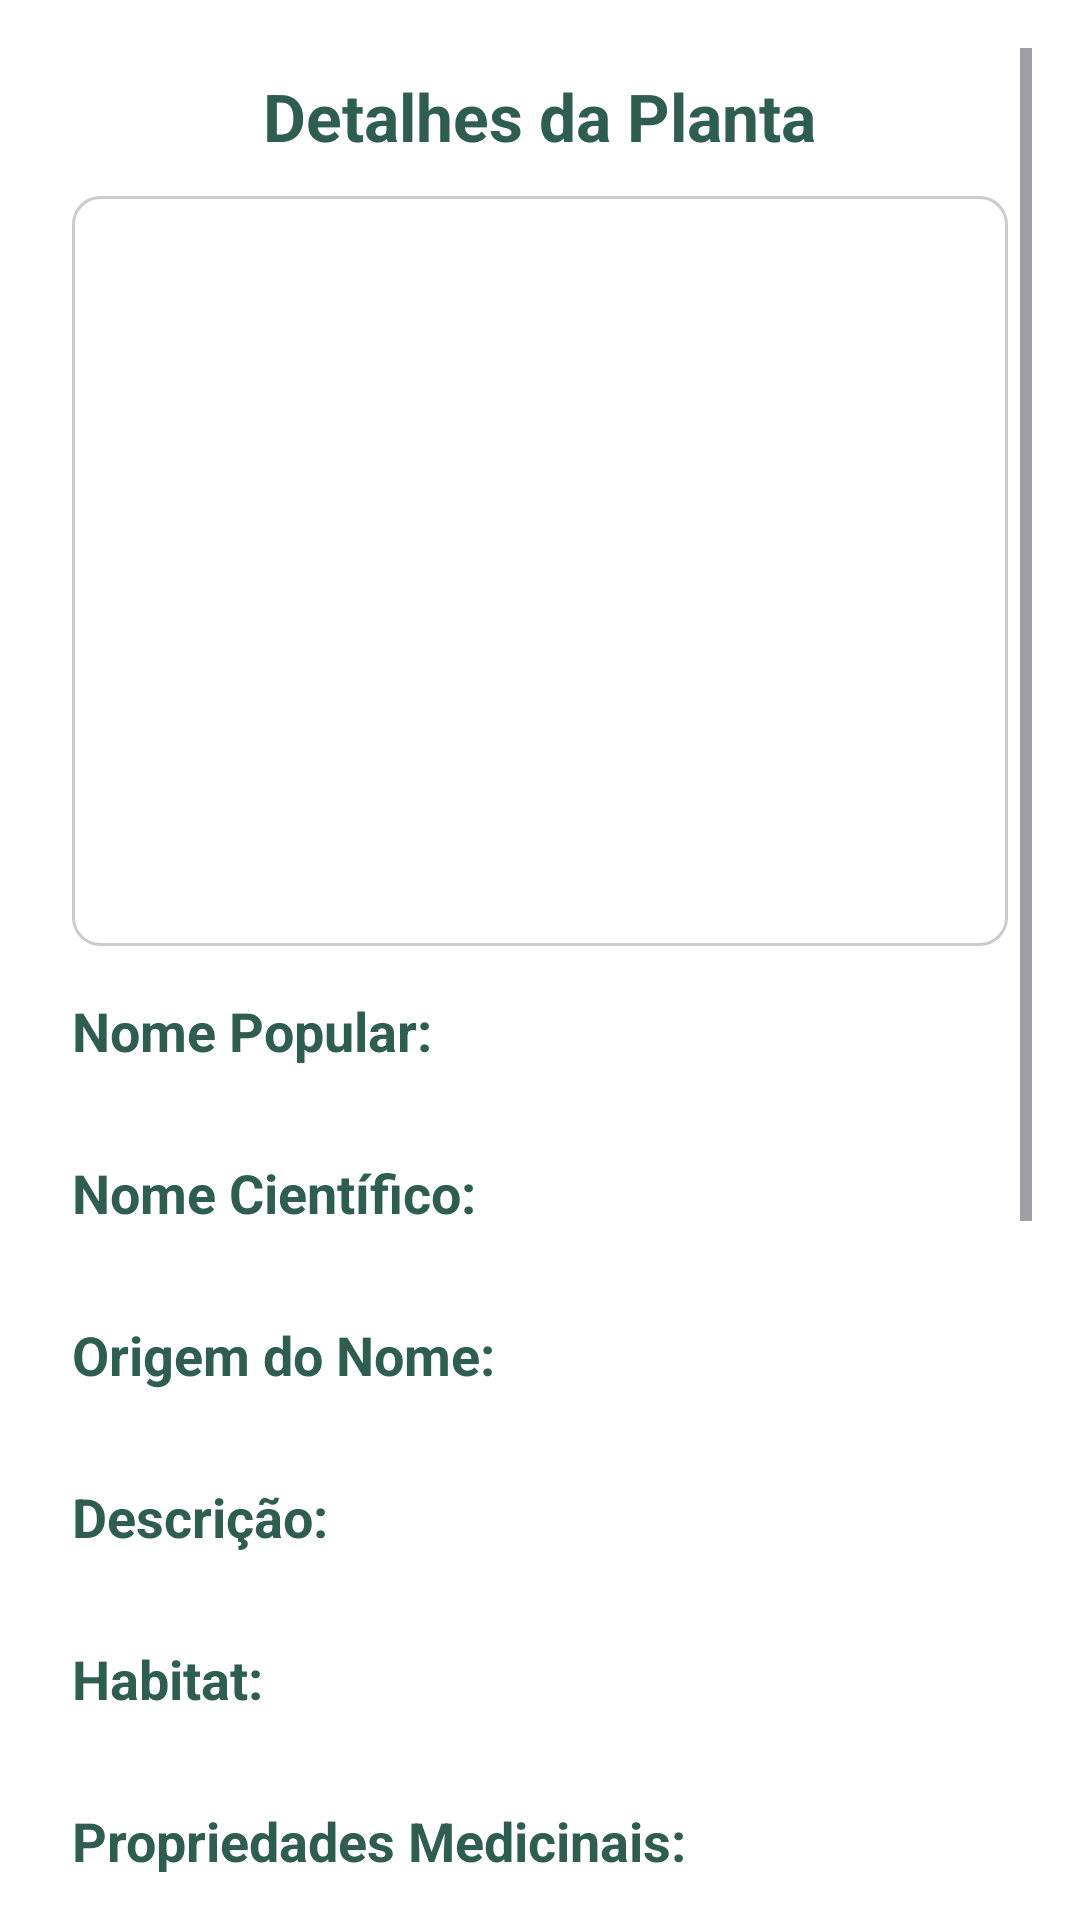

Write the Android layout XML for this screen, with the resource values it uses.
<!-- AndroidManifest.xml: application theme Theme.Caica -->
<!-- res/layout/activity_infos.xml -->
<ScrollView
    xmlns:android="http://schemas.android.com/apk/res/android"
    android:layout_width="match_parent"
    android:layout_height="match_parent"
    android:padding="16dp"
    android:background="@color/branco">

    
    <LinearLayout
        android:layout_width="match_parent"
        android:layout_height="wrap_content"
        android:orientation="vertical"
        android:padding="8dp">

        
        <TextView
            android:layout_width="wrap_content"
            android:layout_height="wrap_content"
            android:textColor="@color/verde_escuro"
            android:textSize="22sp"
            android:text="Detalhes da Planta"
            android:textStyle="bold"
            android:gravity="center"
            android:layout_gravity="center"
            android:layout_marginBottom="12dp"/>

        
        <ImageView
            android:id="@+id/imagem_planta"
            android:layout_width="match_parent"
            android:layout_height="250dp"
            android:scaleType="centerCrop"
            android:background="@drawable/barra"
            android:layout_marginBottom="16dp"/>

        
        <TextView
            android:layout_width="wrap_content"
            android:layout_height="wrap_content"
            android:text="Nome Popular:"
            android:textStyle="bold"
            android:textSize="18sp"
            android:textColor="@color/verde_escuro"/>

        <TextView
            android:id="@+id/nome_planta"
            android:layout_width="match_parent"
            android:layout_height="wrap_content"
            android:textSize="16sp"
            android:textColor="@color/preto"
            android:layout_marginBottom="8dp"/>

        <TextView
            android:layout_width="wrap_content"
            android:layout_height="wrap_content"
            android:text="Nome Científico:"
            android:textStyle="bold"
            android:textSize="18sp"
            android:textColor="@color/verde_escuro"/>

        <TextView
            android:id="@+id/nome_cientifico"
            android:layout_width="match_parent"
            android:layout_height="wrap_content"
            android:textSize="16sp"
            android:textColor="@color/preto"
            android:layout_marginBottom="8dp"/>

        <TextView
            android:layout_width="wrap_content"
            android:layout_height="wrap_content"
            android:text="Origem do Nome:"
            android:textStyle="bold"
            android:textSize="18sp"
            android:textColor="@color/verde_escuro"/>

        <TextView
            android:id="@+id/origem_nome"
            android:layout_width="match_parent"
            android:layout_height="wrap_content"
            android:textSize="16sp"
            android:textColor="@color/preto"
            android:layout_marginBottom="8dp"/>

        <TextView
            android:layout_width="wrap_content"
            android:layout_height="wrap_content"
            android:text="Descrição:"
            android:textStyle="bold"
            android:textSize="18sp"
            android:textColor="@color/verde_escuro"/>

        <TextView
            android:id="@+id/descricao"
            android:layout_width="match_parent"
            android:layout_height="wrap_content"
            android:textSize="16sp"
            android:textColor="@color/preto"
            android:layout_marginBottom="8dp"/>

        <TextView
            android:layout_width="wrap_content"
            android:layout_height="wrap_content"
            android:text="Habitat:"
            android:textStyle="bold"
            android:textSize="18sp"
            android:textColor="@color/verde_escuro"/>

        <TextView
            android:id="@+id/habitat"
            android:layout_width="match_parent"
            android:layout_height="wrap_content"
            android:textSize="16sp"
            android:textColor="@color/preto"
            android:layout_marginBottom="8dp"/>

        <TextView
            android:layout_width="wrap_content"
            android:layout_height="wrap_content"
            android:text="Propriedades Medicinais:"
            android:textStyle="bold"
            android:textSize="18sp"
            android:textColor="@color/verde_escuro"/>

        <TextView
            android:id="@+id/propriedades_medicinais"
            android:layout_width="match_parent"
            android:layout_height="wrap_content"
            android:textSize="16sp"
            android:textColor="@color/preto"
            android:layout_marginBottom="8dp"/>

        <TextView
            android:layout_width="wrap_content"
            android:layout_height="wrap_content"
            android:text="Usos Tradicionais:"
            android:textStyle="bold"
            android:textSize="18sp"
            android:textColor="@color/verde_escuro"/>

        <TextView
            android:id="@+id/uso_tradicional"
            android:layout_width="match_parent"
            android:layout_height="wrap_content"
            android:textSize="16sp"
            android:textColor="@color/preto"
            android:layout_marginBottom="8dp"/>

        <TextView
            android:layout_width="wrap_content"
            android:layout_height="wrap_content"
            android:text="Parte Utilizada:"
            android:textStyle="bold"
            android:textSize="18sp"
            android:textColor="@color/verde_escuro"/>

        <TextView
            android:id="@+id/parte_utilizada"
            android:layout_width="match_parent"
            android:layout_height="wrap_content"
            android:textSize="16sp"
            android:textColor="@color/preto"
            android:layout_marginBottom="8dp"/>

        <TextView
            android:layout_width="wrap_content"
            android:layout_height="wrap_content"
            android:text="Modo de Preparo:"
            android:textStyle="bold"
            android:textSize="18sp"
            android:textColor="@color/verde_escuro"/>

        <TextView
            android:id="@+id/modo_preparo"
            android:layout_width="match_parent"
            android:layout_height="wrap_content"
            android:textSize="16sp"
            android:textColor="@color/preto"
            android:layout_marginBottom="8dp"/>

        <TextView
            android:layout_width="wrap_content"
            android:layout_height="wrap_content"
            android:text="Indicações Terapêuticas:"
            android:textStyle="bold"
            android:textSize="18sp"
            android:textColor="@color/verde_escuro"/>

        <TextView
            android:id="@+id/indicacoes_terapeuticas"
            android:layout_width="match_parent"
            android:layout_height="wrap_content"
            android:textSize="16sp"
            android:textColor="@color/preto"
            android:layout_marginBottom="8dp"/>

        <TextView
            android:layout_width="wrap_content"
            android:layout_height="wrap_content"
            android:text="Contraindicações:"
            android:textStyle="bold"
            android:textSize="18sp"
            android:textColor="@color/verde_escuro"/>

        <TextView
            android:id="@+id/contra_indicacoes"
            android:layout_width="match_parent"
            android:layout_height="wrap_content"
            android:textSize="16sp"
            android:textColor="@color/preto"
            android:layout_marginBottom="8dp"/>

        <TextView
            android:layout_width="wrap_content"
            android:layout_height="wrap_content"
            android:text="Tags:"
            android:textStyle="bold"
            android:textSize="18sp"
            android:textColor="@color/verde_escuro"/>

        <TextView
            android:id="@+id/tags"
            android:layout_width="match_parent"
            android:layout_height="wrap_content"
            android:textSize="16sp"
            android:textColor="@color/preto"
            android:layout_marginBottom="16dp"/>

    </LinearLayout>
</ScrollView>
<!-- resources referenced by this layout -->
<resources>
  <color name="branco">#FFFFFF</color>
  <color name="preto">#1E1E1E</color>
  <color name="verde_escuro">#2F5D50</color>
  <!-- drawable barra (drawable) -->
  <?xml version="1.0" encoding="utf-8"?>
  <selector xmlns:android="http://schemas.android.com/apk/res/android">
      <item android:state_activated="true">
          <shape android:shape="rectangle">
              <solid android:color="#FFFFFF"/>
              <corners android:radius="9dp"/>
          </shape>
      </item>
      <item>
          <shape android:shape="rectangle">
              <solid android:color="#FFFFFF"/>
              <stroke android:width="1dp" android:color="#CCCCCC"/>
              <corners android:radius="9dp"/>
          </shape>
      </item>
  </selector>
  <style name="Theme.Caica" parent="Base.Theme.Caica" />
  <style name="Base.Theme.Caica" parent="Theme.Material3.Light.NoActionBar">
          
          
      </style>
</resources>
